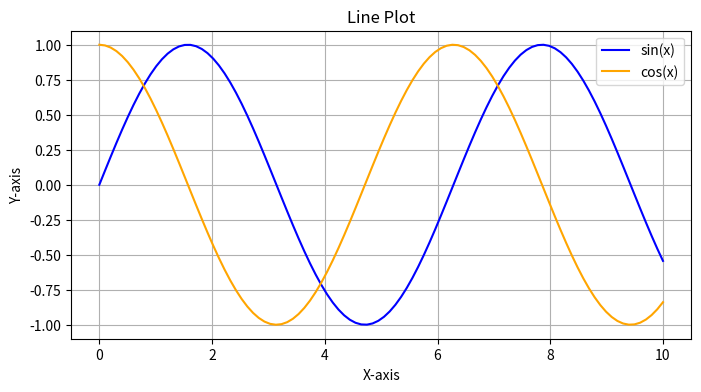
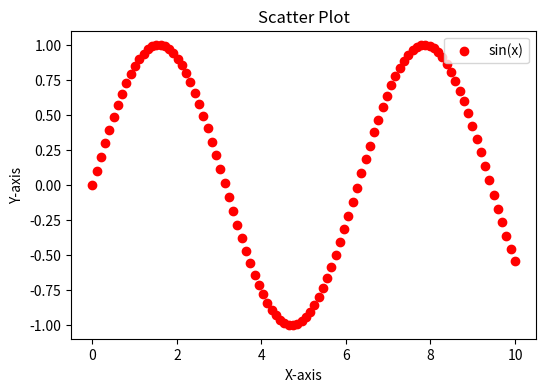
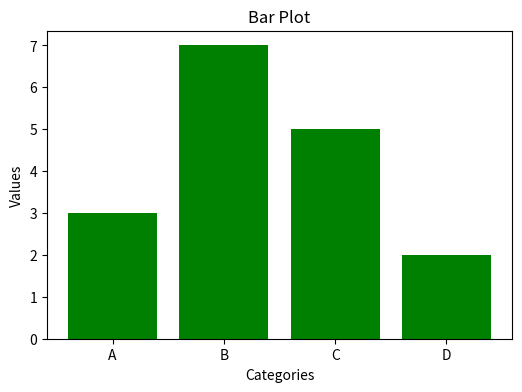
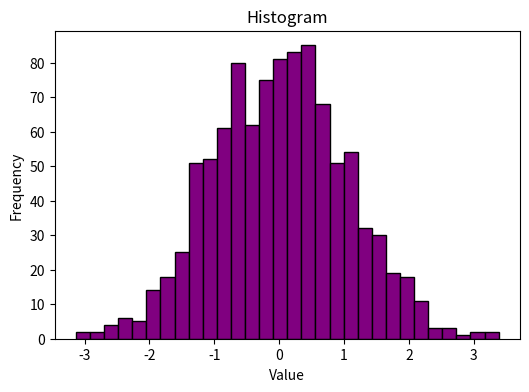

Python code for these plots, in order:
import matplotlib.pyplot as plt
import numpy as np

# Sample data
x = np.linspace(0, 10, 100)
y = np.sin(x)
y2 = np.cos(x)

# Line Plot
plt.figure(figsize=(8, 4))
plt.plot(x, y, label='sin(x)', color='blue')
plt.plot(x, y2, label='cos(x)', color='orange')
plt.title("Line Plot")
plt.xlabel("X-axis")
plt.ylabel("Y-axis")
plt.legend()
plt.grid(True)
plt.show()

# Scatter Plot
plt.figure(figsize=(6, 4))
plt.scatter(x, y, color='red', label='sin(x)')
plt.title("Scatter Plot")
plt.xlabel("X-axis")
plt.ylabel("Y-axis")
plt.legend()
plt.show()

# Bar Plot
categories = ['A', 'B', 'C', 'D']
values = [3, 7, 5, 2]

plt.figure(figsize=(6, 4))
plt.bar(categories, values, color='green')
plt.title("Bar Plot")
plt.xlabel("Categories")
plt.ylabel("Values")
plt.show()

# Histogram
data = np.random.randn(1000)

plt.figure(figsize=(6, 4))
plt.hist(data, bins=30, color='purple', edgecolor='black')
plt.title("Histogram")
plt.xlabel("Value")
plt.ylabel("Frequency")
plt.show()
